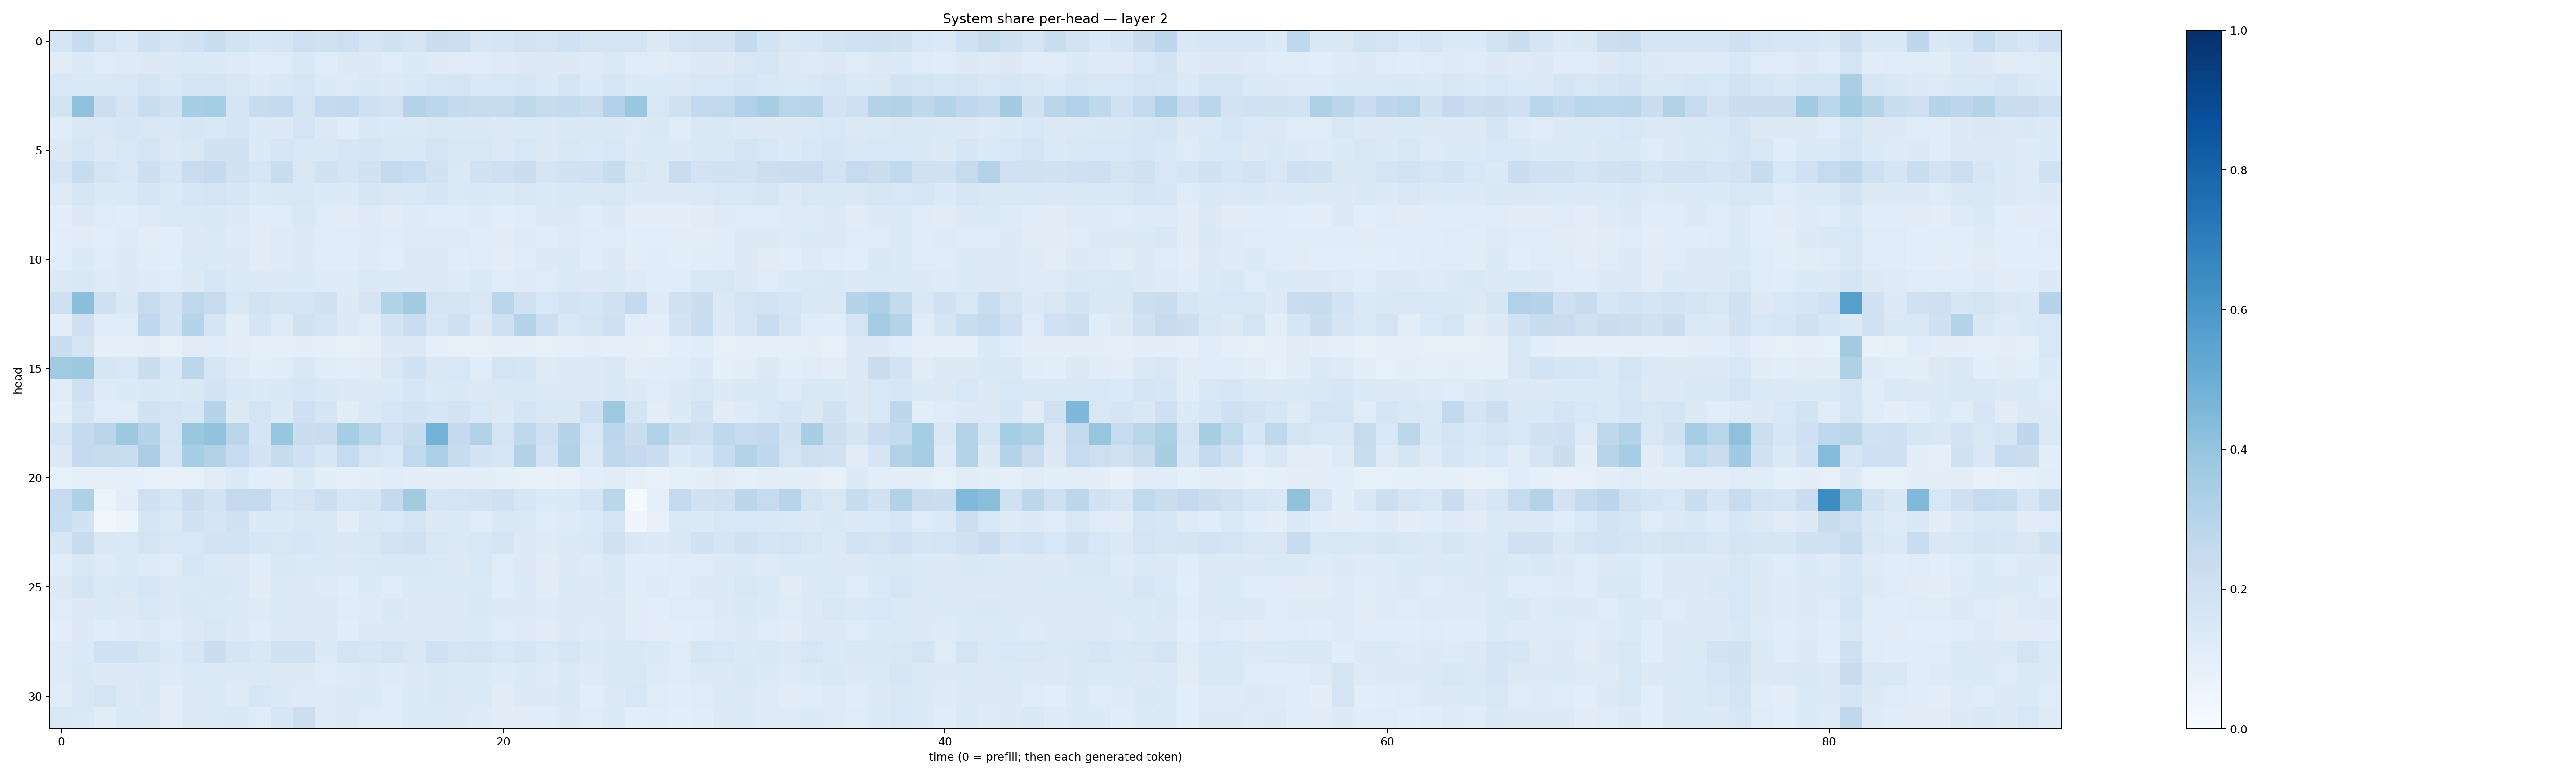

Values plotted in this chart, from the file beside it:
0.17790468, 0.23946494, 0.17656444, 0.14471264, 0.20606041, 0.1701207, 0.1889469, 0.23245788, 0.1839611, 0.16006789, 0.17116857, 0.21233732, 0.19663873, 0.21479848, 0.16991514, 0.19391316, 0.17114377, 0.21999116, 0.21588652, 0.16385414, 0.16569048, 0.17990713, 0.1780944, 0.20005037
0.1103, 0.1347, 0.1176, 0.1225, 0.1325, 0.1261, 0.1383, 0.1343, 0.1236, 0.1148, 0.12, 0.1429, 0.1136, 0.126, 0.1269, 0.1201, 0.133, 0.1238, 0.1184, 0.118, 0.1249, 0.1324, 0.129, 0.1312
0.1541, 0.1445, 0.1428, 0.1452, 0.1721, 0.1437, 0.1658, 0.1661, 0.1506, 0.1295, 0.1455, 0.1583, 0.1351, 0.1246, 0.1433, 0.1303, 0.1453, 0.1637, 0.1786, 0.1433, 0.1534, 0.163, 0.1353, 0.1653
0.187, 0.4065, 0.2164, 0.1685, 0.2329, 0.1906, 0.3404, 0.3523, 0.1718, 0.2357, 0.252, 0.1751, 0.2522, 0.2614, 0.2057, 0.1809, 0.3058, 0.2808, 0.2578, 0.241, 0.2372, 0.2728, 0.2344, 0.2543
0.1161, 0.1511, 0.144, 0.1613, 0.1501, 0.147, 0.1604, 0.1535, 0.1664, 0.1383, 0.1271, 0.177, 0.1265, 0.1152, 0.1431, 0.1332, 0.1395, 0.1495, 0.1465, 0.144, 0.1294, 0.1349, 0.1325, 0.1445
0.1286, 0.1632, 0.1284, 0.1508, 0.1796, 0.1259, 0.1445, 0.1902, 0.191, 0.1348, 0.1635, 0.1474, 0.1451, 0.1606, 0.1685, 0.1461, 0.1476, 0.1768, 0.1492, 0.1494, 0.132, 0.1527, 0.1271, 0.1506
0.1699, 0.2369, 0.1728, 0.1558, 0.2163, 0.1571, 0.2297, 0.2504, 0.1922, 0.1615, 0.2332, 0.15, 0.1913, 0.1674, 0.1932, 0.2543, 0.2323, 0.1917, 0.1395, 0.1888, 0.2124, 0.221, 0.1684, 0.1927
0.1232, 0.1634, 0.1341, 0.1378, 0.1698, 0.137, 0.1581, 0.1719, 0.1621, 0.1376, 0.1473, 0.1498, 0.1348, 0.1348, 0.1572, 0.1508, 0.153, 0.1666, 0.1394, 0.1448, 0.1346, 0.149, 0.1354, 0.1469
0.1003, 0.1271, 0.1174, 0.117, 0.1228, 0.1398, 0.1373, 0.1447, 0.128, 0.1143, 0.1188, 0.1444, 0.1188, 0.1096, 0.1236, 0.1118, 0.1217, 0.1179, 0.1202, 0.1214, 0.1075, 0.1156, 0.1322, 0.1272
0.1061, 0.1109, 0.1057, 0.1215, 0.1025, 0.1074, 0.1281, 0.1376, 0.1216, 0.1119, 0.1211, 0.131, 0.12, 0.1183, 0.1218, 0.1187, 0.1242, 0.1224, 0.1221, 0.116, 0.1094, 0.1218, 0.115, 0.1231
0.1061, 0.1356, 0.1182, 0.132, 0.1165, 0.1072, 0.1389, 0.1401, 0.1267, 0.113, 0.1217, 0.1298, 0.1151, 0.1139, 0.1216, 0.1073, 0.1277, 0.1279, 0.1151, 0.1199, 0.1041, 0.1201, 0.1283, 0.1391
0.1264, 0.1436, 0.1219, 0.1291, 0.1246, 0.1188, 0.1322, 0.1577, 0.1383, 0.1256, 0.1327, 0.1338, 0.1248, 0.1244, 0.1374, 0.1366, 0.1268, 0.1313, 0.1236, 0.1377, 0.1196, 0.1221, 0.1186, 0.1401
0.2101, 0.4206, 0.2081, 0.1446, 0.2459, 0.1814, 0.2705, 0.2449, 0.149, 0.1858, 0.165, 0.1685, 0.1945, 0.1317, 0.1703, 0.3112, 0.3623, 0.1729, 0.167, 0.1508, 0.2864, 0.1948, 0.1543, 0.1858
0.09503, 0.2073, 0.1201, 0.1183, 0.2685, 0.1851, 0.3019, 0.1667, 0.1053, 0.1692, 0.1222, 0.1915, 0.1655, 0.1313, 0.1182, 0.184, 0.2304, 0.159, 0.2053, 0.1279, 0.2053, 0.3011, 0.2154, 0.1499
0.2259, 0.1776, 0.08653, 0.09117, 0.09827, 0.08119, 0.1129, 0.1155, 0.1017, 0.08818, 0.08988, 0.09742, 0.09349, 0.08585, 0.08878, 0.1256, 0.1304, 0.09024, 0.07849, 0.08167, 0.08997, 0.08983, 0.07963, 0.08816
0.3596, 0.3777, 0.1629, 0.1492, 0.2232, 0.1444, 0.2793, 0.1577, 0.1222, 0.109, 0.1137, 0.1407, 0.1153, 0.1056, 0.112, 0.1494, 0.1922, 0.1469, 0.1544, 0.1164, 0.1722, 0.1661, 0.1226, 0.1348
0.1192, 0.2147, 0.1242, 0.1363, 0.1436, 0.1333, 0.1458, 0.1831, 0.145, 0.1354, 0.1424, 0.1595, 0.1434, 0.1273, 0.1321, 0.1359, 0.1576, 0.1394, 0.1428, 0.1311, 0.1414, 0.1459, 0.1295, 0.1287
0.1008, 0.1786, 0.1201, 0.1202, 0.1935, 0.1741, 0.1584, 0.2982, 0.13, 0.1791, 0.1363, 0.2103, 0.1686, 0.1105, 0.1404, 0.1619, 0.1867, 0.1601, 0.1826, 0.1552, 0.1313, 0.169, 0.1473, 0.1434
0.1662, 0.2561, 0.2837, 0.3754, 0.3019, 0.1769, 0.3834, 0.4028, 0.288, 0.1682, 0.3935, 0.2216, 0.2312, 0.355, 0.2879, 0.2007, 0.2353, 0.477, 0.2522, 0.3203, 0.1766, 0.2711, 0.2066, 0.3023
0.1311, 0.2521, 0.2374, 0.2321, 0.338, 0.1711, 0.3447, 0.3126, 0.2496, 0.1798, 0.2345, 0.2002, 0.1568, 0.2461, 0.1726, 0.1562, 0.2656, 0.3327, 0.237, 0.1857, 0.1621, 0.3092, 0.1832, 0.3144
0.08448, 0.08875, 0.09241, 0.08754, 0.08464, 0.07873, 0.08433, 0.111, 0.138, 0.1084, 0.09579, 0.1338, 0.09552, 0.09067, 0.09694, 0.1159, 0.1002, 0.0978, 0.09456, 0.1033, 0.09185, 0.08389, 0.07642, 0.0793
0.2482, 0.3209, 0.06478, 0.1015, 0.2051, 0.1632, 0.2234, 0.1839, 0.2531, 0.257, 0.1569, 0.1742, 0.2173, 0.1637, 0.1647, 0.2534, 0.3621, 0.1668, 0.1794, 0.18, 0.2098, 0.1581, 0.134, 0.1397
0.2329, 0.1899, 0.03591, 0.05959, 0.1714, 0.1388, 0.19, 0.171, 0.2017, 0.134, 0.136, 0.1513, 0.1429, 0.1023, 0.1459, 0.1396, 0.1663, 0.1294, 0.1396, 0.1206, 0.1453, 0.1387, 0.1176, 0.1239
0.1618, 0.2365, 0.1431, 0.1369, 0.1724, 0.1492, 0.1546, 0.1832, 0.1866, 0.1569, 0.1513, 0.1568, 0.1411, 0.148, 0.1498, 0.1835, 0.2018, 0.1487, 0.1371, 0.1491, 0.1725, 0.1288, 0.1242, 0.1363
0.115, 0.1474, 0.1234, 0.1384, 0.1246, 0.1183, 0.1624, 0.1391, 0.1285, 0.1167, 0.1413, 0.1371, 0.138, 0.1313, 0.1375, 0.1411, 0.1463, 0.1402, 0.1326, 0.1535, 0.1188, 0.1269, 0.1124, 0.1284
0.1323, 0.1737, 0.1404, 0.1423, 0.1581, 0.1303, 0.1401, 0.1441, 0.1381, 0.1097, 0.1343, 0.1317, 0.1221, 0.117, 0.1336, 0.1187, 0.1406, 0.1333, 0.1357, 0.1388, 0.1154, 0.1336, 0.1111, 0.1377
0.118, 0.1304, 0.1346, 0.1284, 0.1524, 0.1258, 0.1438, 0.139, 0.1358, 0.1222, 0.1373, 0.1298, 0.1296, 0.1175, 0.1219, 0.141, 0.1319, 0.1319, 0.1317, 0.1425, 0.1285, 0.1321, 0.1219, 0.1263
0.1022, 0.1293, 0.1167, 0.1249, 0.128, 0.1177, 0.1283, 0.149, 0.1265, 0.1179, 0.1275, 0.1308, 0.1265, 0.1169, 0.1289, 0.1257, 0.1295, 0.1326, 0.1314, 0.1341, 0.1186, 0.1246, 0.1108, 0.1284
0.1247, 0.133, 0.2016, 0.2026, 0.1703, 0.1357, 0.1597, 0.2202, 0.1699, 0.1459, 0.1946, 0.1907, 0.1356, 0.1725, 0.1641, 0.1752, 0.1411, 0.2018, 0.1709, 0.1777, 0.1524, 0.1671, 0.1391, 0.1578
0.122, 0.1451, 0.1303, 0.1311, 0.1397, 0.1237, 0.1351, 0.1391, 0.13, 0.1331, 0.1254, 0.1293, 0.1177, 0.124, 0.1307, 0.1222, 0.1301, 0.1451, 0.1331, 0.1343, 0.1219, 0.1353, 0.1228, 0.1375
0.111, 0.1483, 0.1782, 0.1304, 0.1408, 0.104, 0.1308, 0.138, 0.122, 0.1617, 0.135, 0.1242, 0.1214, 0.1253, 0.1355, 0.1195, 0.1367, 0.1426, 0.1314, 0.1378, 0.1106, 0.1276, 0.1271, 0.1412
0.1498, 0.1387, 0.1116, 0.137, 0.1274, 0.1043, 0.129, 0.14, 0.1457, 0.1195, 0.1615, 0.2163, 0.1237, 0.1267, 0.1198, 0.1202, 0.1367, 0.1328, 0.1315, 0.124, 0.1126, 0.1132, 0.1168, 0.1257
